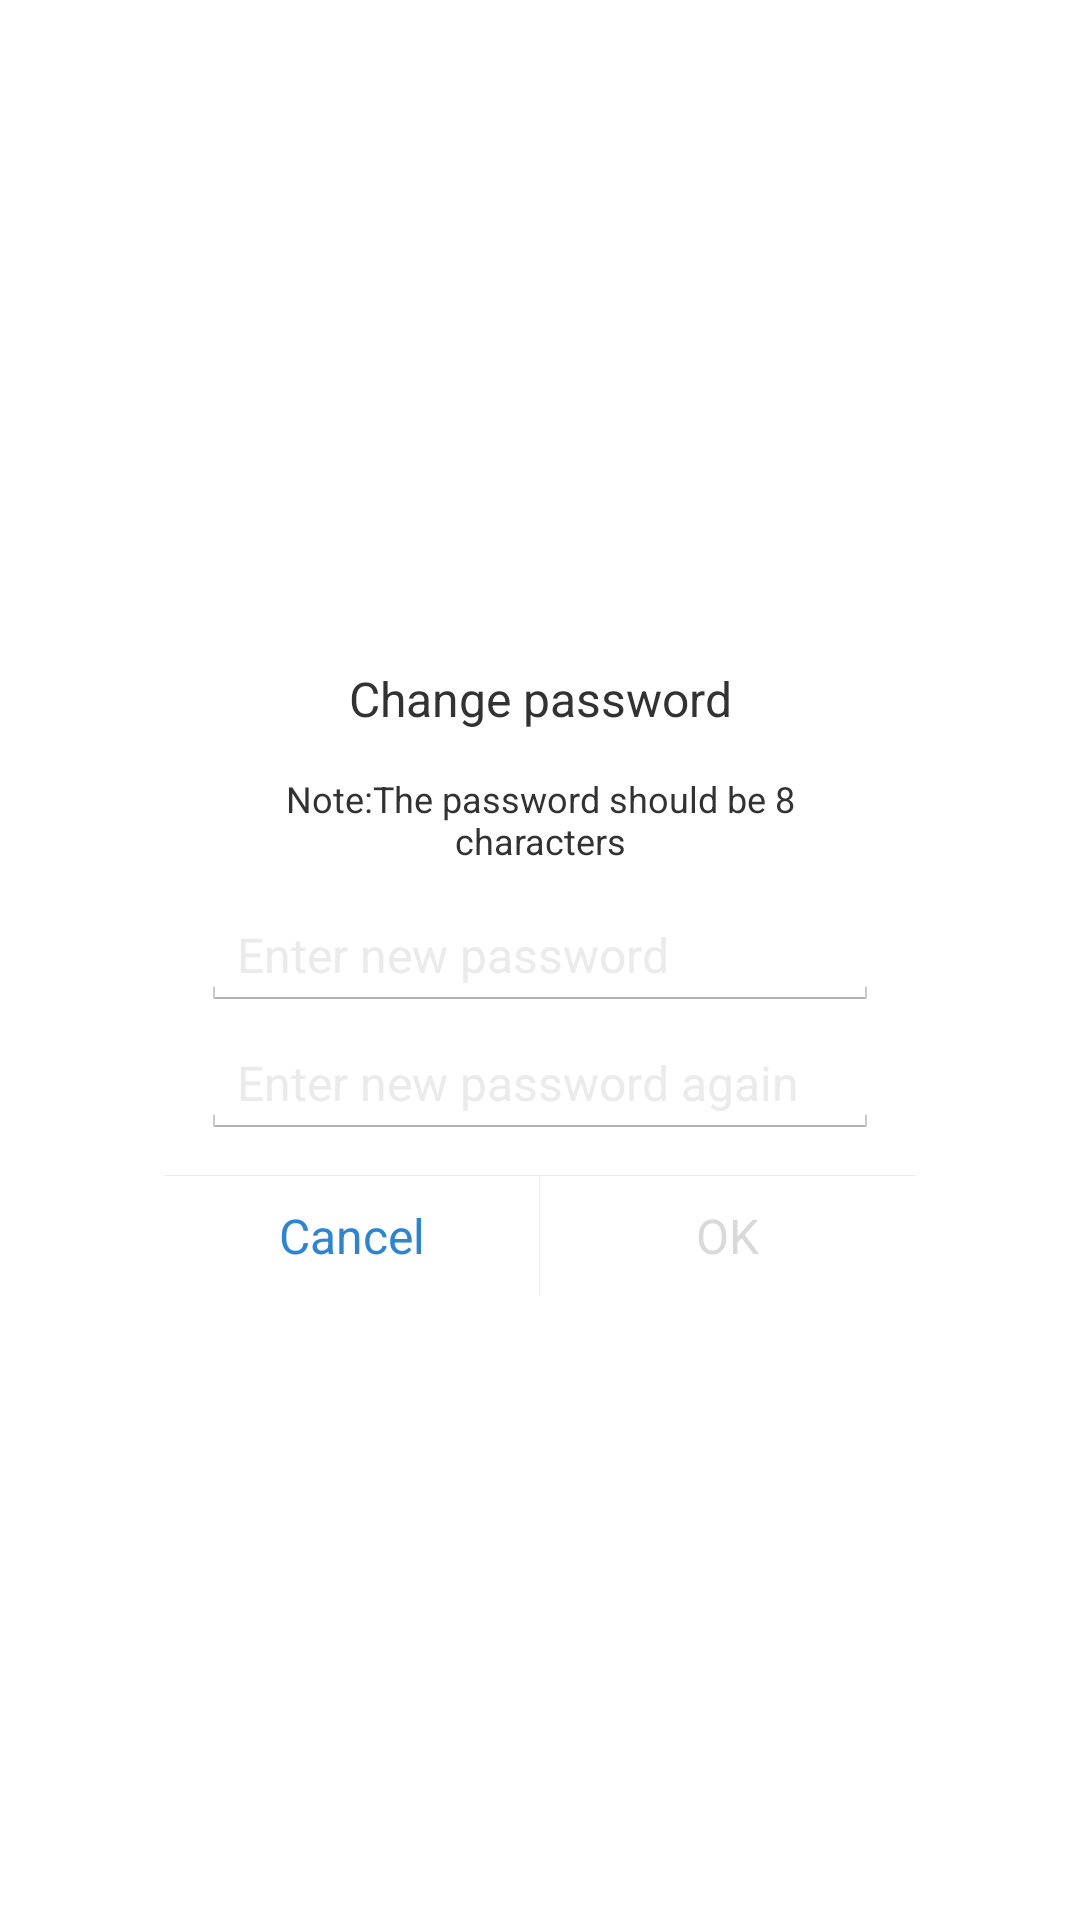

Android layout source for this screen:
<!-- AndroidManifest.xml: application theme LaunchActivityTheme -->
<!-- res/layout/loratracker_dialog_change_password.xml -->
<?xml version="1.0" encoding="utf-8"?>
<RelativeLayout xmlns:android="http://schemas.android.com/apk/res/android"
    android:layout_width="match_parent"
    android:layout_height="match_parent">

    <LinearLayout
        android:layout_width="250dp"
        android:layout_height="wrap_content"
        android:layout_centerInParent="true"
        android:background="@drawable/loratracker_shape_radius_white_bg"
        android:orientation="vertical">

        <TextView
            android:layout_width="match_parent"
            android:layout_height="50dp"
            android:gravity="center"
            android:text="Change password"
            android:textSize="16sp" />

        <TextView
            android:layout_width="match_parent"
            android:layout_height="wrap_content"
            android:layout_marginLeft="12dp"
            android:layout_marginRight="12dp"
            android:gravity="center"
            android:text="Note:The password should be 8 characters"
            android:textSize="12sp" />

        <EditText
            android:id="@+id/et_password"
            android:layout_width="match_parent"
            android:layout_height="wrap_content"
            android:layout_marginLeft="12dp"
            android:layout_marginTop="12dp"
            android:layout_marginRight="12dp"
            android:focusable="true"
            android:hint="Enter new password"
            android:singleLine="true"
            android:textColorHint="@color/loratracker_grey_ebebeb"
            android:textSize="16sp" />

        <EditText
            android:id="@+id/et_password_confirm"
            android:layout_width="match_parent"
            android:layout_height="wrap_content"
            android:layout_marginLeft="12dp"
            android:layout_marginTop="6dp"
            android:layout_marginRight="12dp"
            android:focusable="true"
            android:hint="Enter new password again"
            android:singleLine="true"
            android:textColorHint="@color/loratracker_grey_ebebeb"
            android:textSize="16sp" />

        <View
            android:layout_width="match_parent"
            android:layout_height="1px"
            android:layout_marginTop="12dp"
            android:background="@color/loratracker_grey_ebebeb" />

        <LinearLayout
            android:layout_width="match_parent"
            android:layout_height="40dp">

            <TextView
                android:id="@+id/tv_password_cancel"
                android:layout_width="0dp"
                android:layout_height="match_parent"
                android:layout_weight="1.0"
                android:gravity="center"
                android:text="@string/cancel"
                android:textColor="@color/loratracker_blue_2f84d0"
                android:textSize="16sp" />

            <View
                android:layout_width="1px"
                android:layout_height="match_parent"
                android:background="@color/loratracker_grey_ebebeb" />

            <TextView
                android:id="@+id/tv_password_ensure"
                android:layout_width="0dp"
                android:layout_height="match_parent"
                android:layout_weight="1.0"
                android:enabled="false"
                android:gravity="center"
                android:text="@string/permission_open"
                android:textColor="@drawable/loratracker_selector_text_enable_color"
                android:textSize="16sp" />

        </LinearLayout>

    </LinearLayout>
</RelativeLayout>
<!-- resources referenced by this layout -->
<resources>
  <color name="loratracker_blue_2f84d0">#2f84d0</color>
  <color name="loratracker_grey_ebebeb">#ebebeb</color>
  <!-- drawable loratracker_selector_text_enable_color (drawable) -->
  <?xml version="1.0" encoding="utf-8"?>
  <selector xmlns:android="http://schemas.android.com/apk/res/android">
      <item android:color="@color/loratracker_grey_d9d9d9" android:state_enabled="false" />
      <item android:color="@color/loratracker_blue_2f84d0" android:state_enabled="true" />
  </selector>
  <!-- drawable loratracker_shape_radius_white_bg (drawable) -->
  <?xml version="1.0" encoding="utf-8"?>
  <shape xmlns:android="http://schemas.android.com/apk/res/android"
      android:shape="rectangle">
      <corners android:radius="5dp" />
      <solid android:color="@color/loratracker_white_ffffff" />
  </shape>
  <string name="cancel">Cancel</string>
  <string name="permission_open">OK</string>
  <style name="LaunchActivityTheme" parent="android:Theme.Holo.Light.NoActionBar">
          <item name="android:windowBackground">@android:color/transparent</item>
          <item name="android:colorBackground">@android:color/transparent</item>
          <item name="android:colorForeground">@android:color/transparent</item>
      </style>
  <color name="loratracker_grey_d9d9d9">#d9d9d9</color>
  <color name="loratracker_white_ffffff">#ffffff</color>
</resources>
